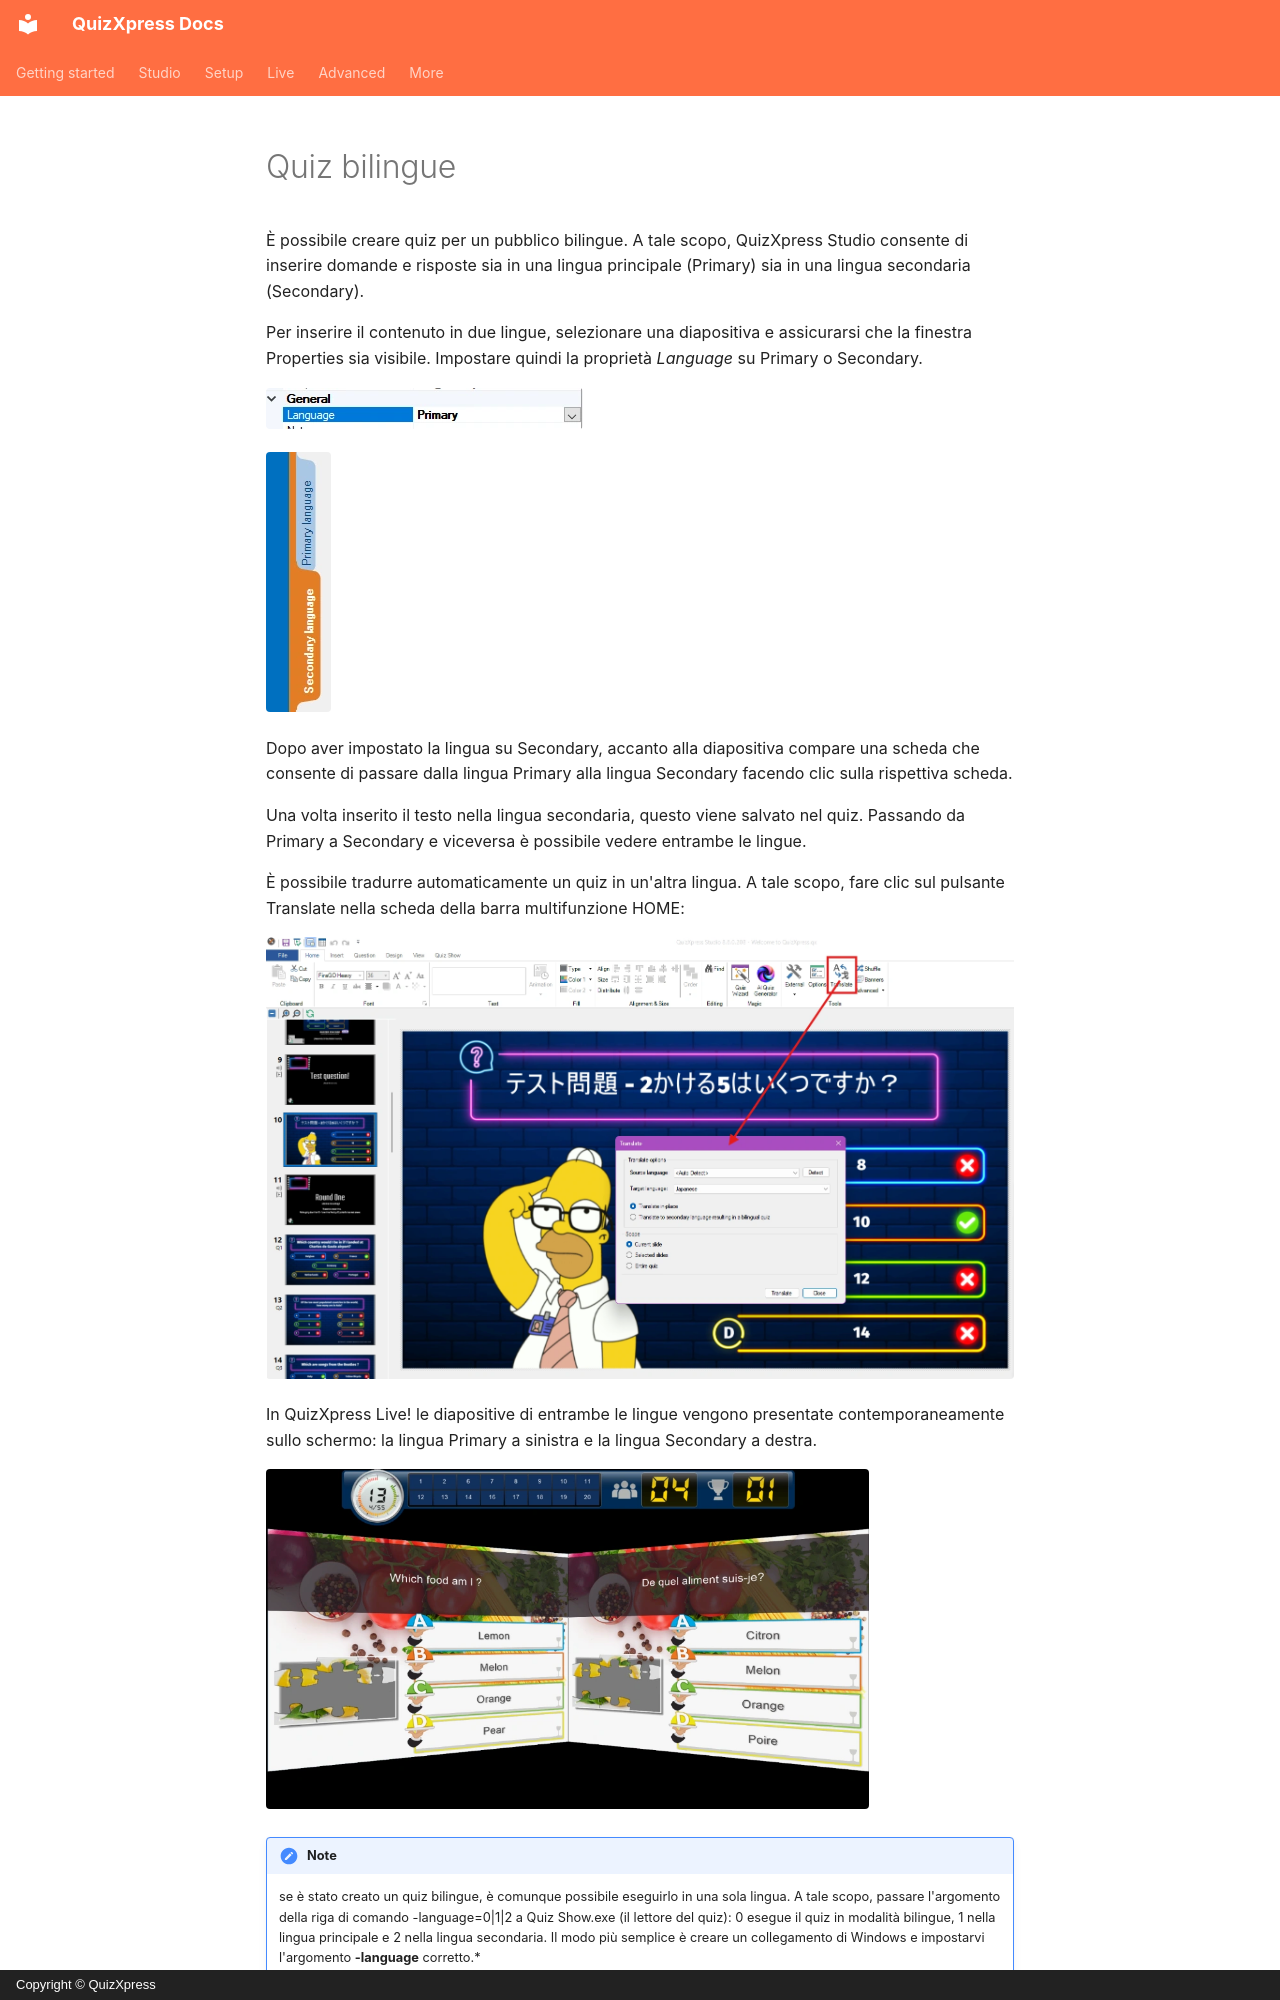

repository: gameshowcrew/quizxpress-docs · page: studio/dual-language-quizzes.it/index.html · generator: mkdocs · copyright: Copyright © QuizXpress

# Quiz bilingue

È possibile creare quiz per un pubblico bilingue. A tale scopo, QuizXpress Studio consente di inserire domande e risposte sia in una lingua principale (Primary) sia in una lingua secondaria (Secondary).

Per inserire il contenuto in due lingue, selezionare una diapositiva e assicurarsi che la finestra Properties sia visibile. Impostare quindi la proprietà *Language* su Primary o Secondary.

![](../assets/images/image249.webp){ width="317" loading=lazy }

![](../assets/images/image250.webp){ width="65" loading=lazy }

Dopo aver impostato la lingua su Secondary, accanto alla diapositiva compare una scheda che consente di passare dalla lingua Primary alla lingua Secondary facendo clic sulla rispettiva scheda.

Una volta inserito il testo nella lingua secondaria, questo viene salvato nel quiz. Passando da Primary a Secondary e viceversa è possibile vedere entrambe le lingue.

È possibile tradurre automaticamente un quiz in un'altra lingua. A tale scopo, fare clic sul pulsante Translate nella scheda della barra multifunzione HOME:

![](../assets/images/image251.webp){ loading=lazy }

In QuizXpress Live! le diapositive di entrambe le lingue vengono presentate contemporaneamente sullo schermo: la lingua Primary a sinistra e la lingua Secondary a destra.

![](../assets/images/image252.webp){ width="603" loading=lazy }

!!! note
